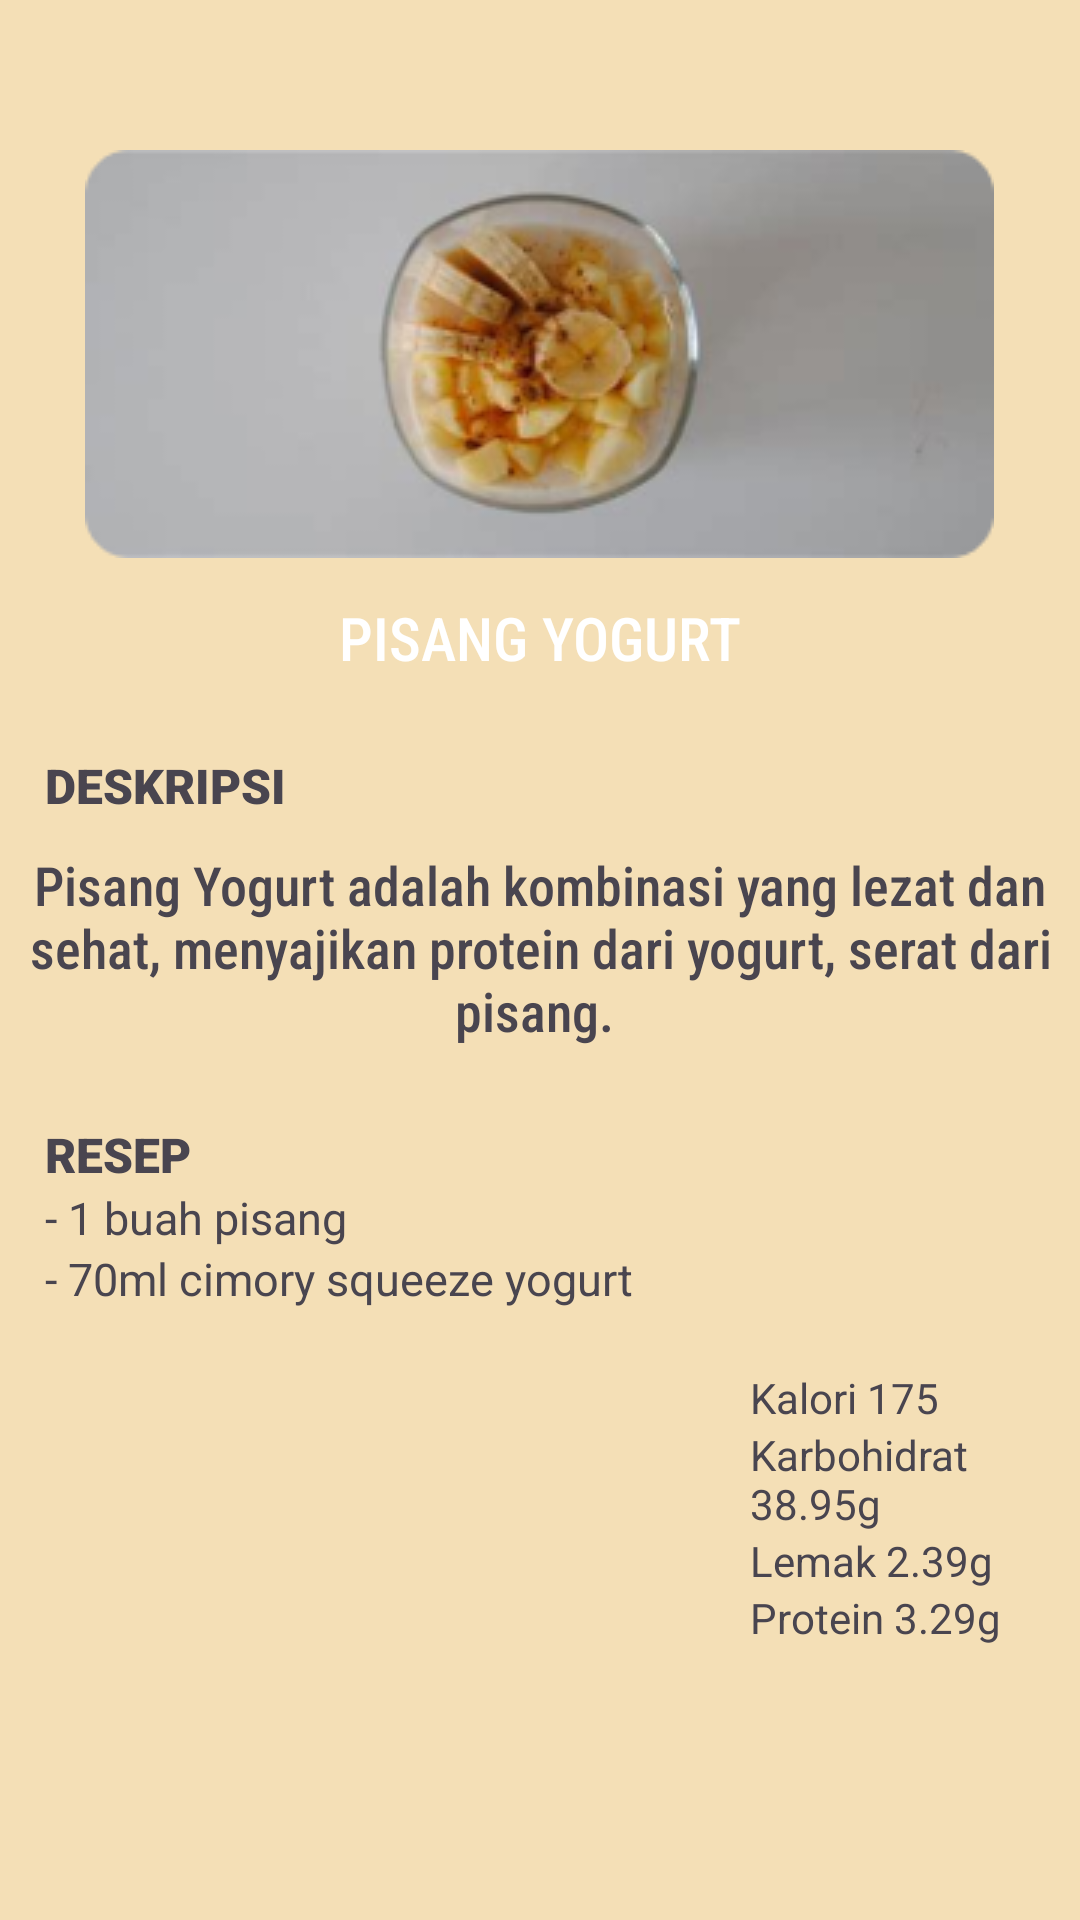

Write the Android layout XML for this screen, with the resource values it uses.
<!-- AndroidManifest.xml: application theme Theme.DailyHealthEats -->
<!-- res/layout/deskripsi_pisangyogurt.xml -->
<?xml version="1.0" encoding="utf-8"?>
<ScrollView xmlns:android="http://schemas.android.com/apk/res/android"
    xmlns:app="http://schemas.android.com/apk/res-auto"
    xmlns:tools="http://schemas.android.com/tools"
    android:layout_width="match_parent"
    android:layout_height="match_parent"
    tools:context=".deskripsi_pisangyogurt"
    android:background="@drawable/background">

    <RelativeLayout
        android:layout_width="match_parent"
        android:layout_height="wrap_content">


        <ImageView
            android:id="@+id/dpy_gambar1"
            android:layout_width="wrap_content"
            android:layout_height="wrap_content"
            android:layout_centerHorizontal="true"
            android:layout_marginTop="50dp"
            android:background="@drawable/button_shape"
            android:src="@drawable/ygpisang"
            tools:ignore="SpeakableTextPresentCheck"/>

        <TextView
            android:id="@+id/dpy_txt1"
            android:layout_width="300dp"
            android:layout_height="40dp"
            android:layout_below="@id/dpy_gambar1"
            android:layout_centerHorizontal="true"
            android:layout_marginTop="5dp"
            android:background="@drawable/button_shape"
            android:fontFamily="sans-serif-condensed-medium"
            android:text="PISANG YOGURT"
            android:padding="8dp"
            android:gravity="center_horizontal"
            android:textColor="@color/white"
            android:textSize="20dp"
            tools:ignore="TextSizeCheck" />

        <TextView
            android:id="@+id/dpy_txt2"
            android:layout_width="wrap_content"
            android:layout_height="wrap_content"
            android:layout_below="@id/dpy_txt1"
            android:layout_marginTop="20dp"
            android:text="DESKRIPSI"
            android:layout_marginLeft="15dp"
            android:textSize="16dp"
            android:textStyle="bold"
            android:fontFamily="sans-serif-black"/>

        <TextView
            android:id="@+id/dpy_text3"
            android:layout_width="350dp"
            android:layout_height="wrap_content"
            android:layout_below="@id/dpy_txt2"
            android:text="Pisang Yogurt adalah kombinasi yang lezat dan sehat, menyajikan protein dari yogurt, serat dari pisang. "
            android:gravity="center_horizontal"
            android:layout_centerHorizontal="true"
            android:layout_marginTop="10dp"
            android:textSize="18dp"
            android:fontFamily="sans-serif-condensed-medium"/>

        <TextView
            android:id="@+id/dpy_text4"
            android:layout_width="wrap_content"
            android:layout_height="wrap_content"
            android:layout_below="@id/dpy_text3"
            android:text="RESEP"
            android:layout_marginTop="25dp"
            android:layout_marginLeft="15dp"
            android:textSize="16dp"
            android:textStyle="bold"
            android:fontFamily="sans-serif-black"/>

        <TextView
            android:id="@+id/dpy_text5"
            android:layout_width="wrap_content"
            android:layout_height="wrap_content"
            android:layout_below="@id/dpy_text4"
            android:paddingLeft="15dp"
            android:text="- 1 buah pisang"
            android:textSize="15dp"
            tools:ignore="TextSizeCheck" />

        <TextView
            android:id="@+id/dpy_text6"
            android:layout_width="wrap_content"
            android:layout_height="wrap_content"
            android:layout_below="@id/dpy_text5"
            android:paddingLeft="15dp"
            android:text="- 70ml cimory squeeze yogurt"
            android:textSize="15dp"
            tools:ignore="TextSizeCheck" />

        <TextView
            android:id="@+id/dpy_text7"
            android:layout_width="wrap_content"
            android:layout_height="wrap_content"
            android:layout_below="@id/dpy_text6"
            android:layout_marginLeft="250dp"
            android:text="Kalori 175"
            android:layout_marginTop="20dp"/>

        <TextView
            android:id="@+id/dpy_text8"
            android:layout_width="wrap_content"
            android:layout_height="wrap_content"
            android:layout_below="@id/dpy_text7"
            android:layout_marginLeft="250dp"
            android:text="Karbohidrat 38.95g"
            />

        <TextView
            android:id="@+id/dpy_text9"
            android:layout_width="wrap_content"
            android:layout_height="wrap_content"
            android:layout_below="@id/dpy_text8"
            android:layout_marginLeft="250dp"
            android:text="Lemak 2.39g"
            />

        <TextView
            android:id="@+id/dpy_text10"
            android:layout_width="wrap_content"
            android:layout_height="wrap_content"
            android:layout_below="@id/dpy_text9"
            android:layout_marginLeft="250dp"
            android:text="Protein 3.29g"
            />
    </RelativeLayout>

</ScrollView>
<!-- resources referenced by this layout -->
<resources>
  <color name="white">#FFFFFFFF</color>
  <!-- drawable background: png bitmap (drawable, 2299 bytes) -->
  <!-- drawable ygpisang: png bitmap (drawable, 32275 bytes) -->
  <style name="Theme.DailyHealthEats" parent="Base.Theme.DailyHealthEats" />
  <style name="Base.Theme.DailyHealthEats" parent="Theme.Material3.DayNight.NoActionBar">
          
          
      </style>
</resources>
